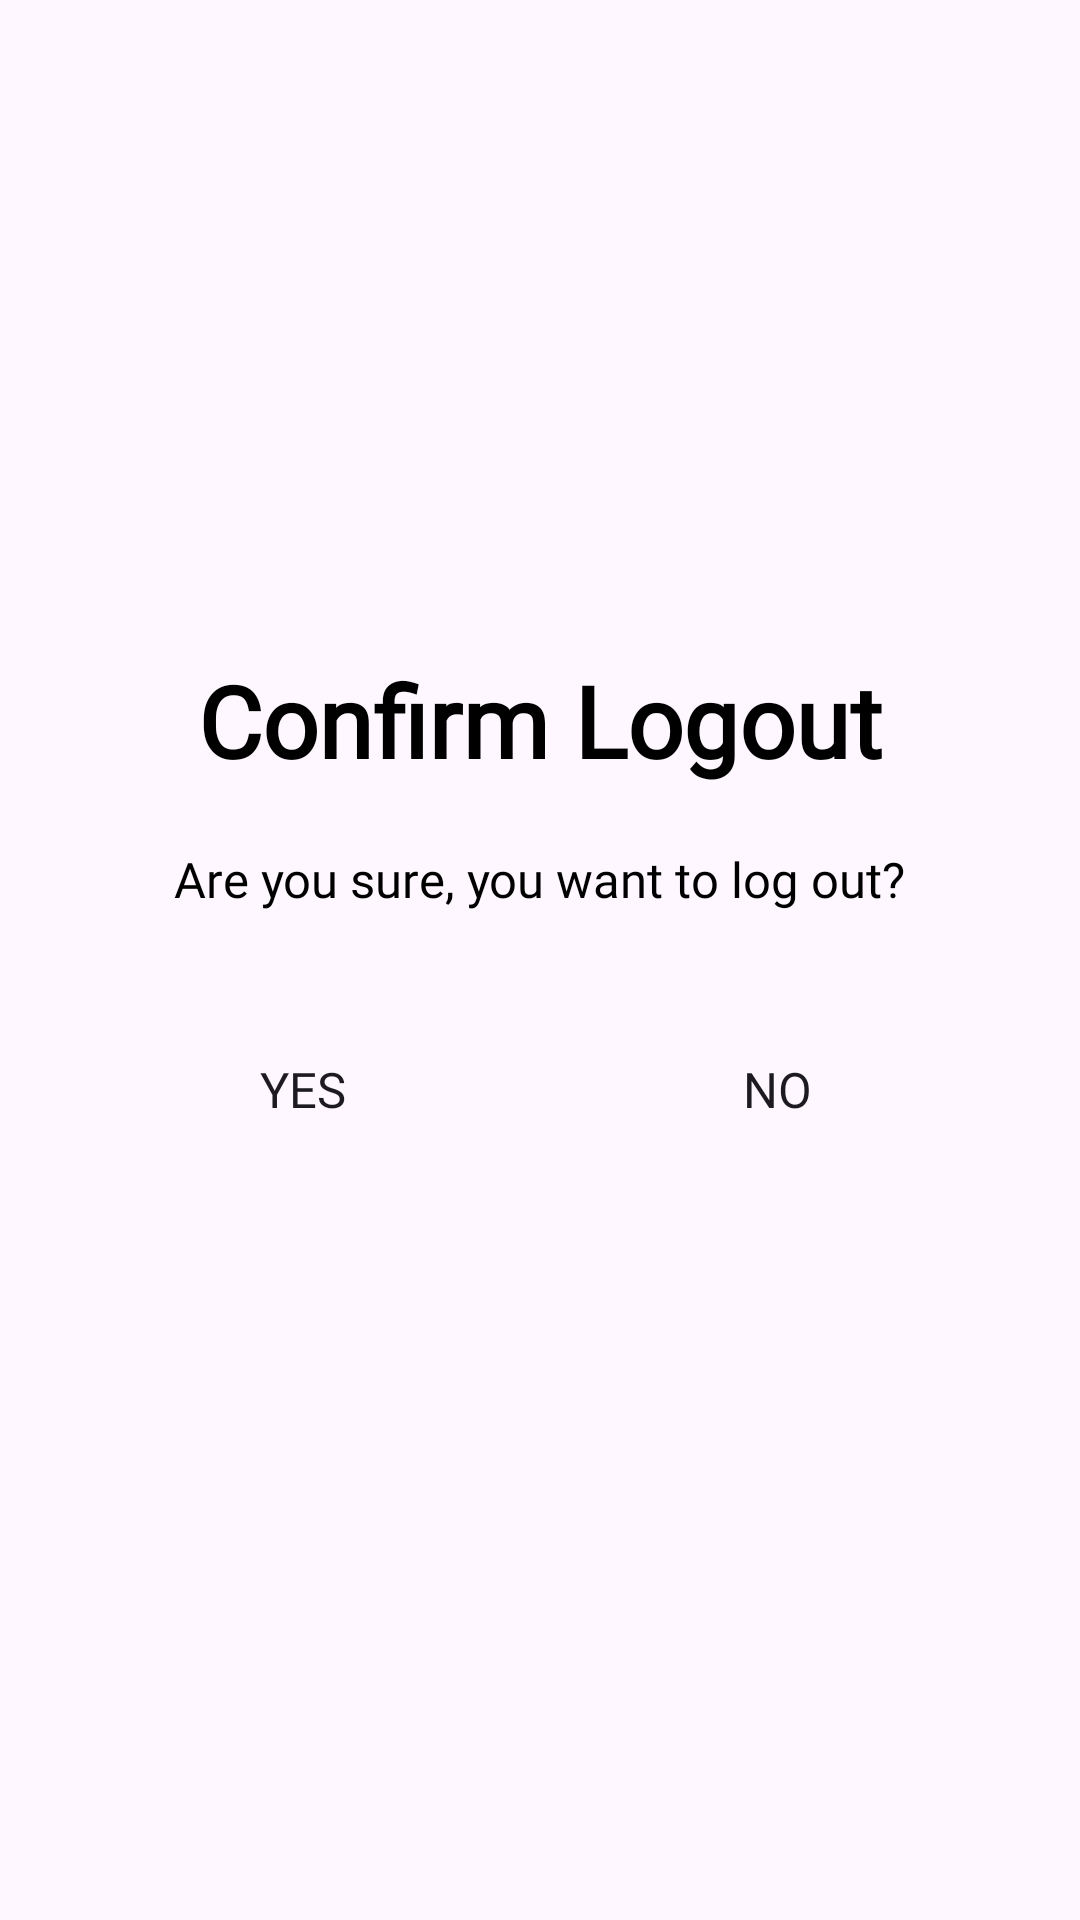

The Android layout XML behind this screen, and the referenced resources:
<!-- AndroidManifest.xml: application theme Theme.Bus_booking_test_login -->
<!-- res/layout/activity_logout.xml -->
<?xml version="1.0" encoding="utf-8"?>
<androidx.constraintlayout.widget.ConstraintLayout xmlns:android="http://schemas.android.com/apk/res/android"
    android:layout_width="match_parent"
    android:layout_height="match_parent">

    <LinearLayout
        android:layout_width="match_parent"
        android:layout_height="match_parent"
        android:gravity="center_horizontal">

        <LinearLayout
            android:layout_width="match_parent"
            android:layout_height="match_parent"
            android:orientation="vertical"
            android:gravity="center">

            <TextView
                android:id="@+id/title"
                android:layout_width="wrap_content"
                android:layout_height="wrap_content"
                android:fontFamily="@font/roboto_bold"
                android:text="Confirm Logout"
                android:textColor="#000000"
                android:textSize="16pt"
                android:textStyle="bold"/>


            <LinearLayout
                android:layout_width="wrap_content"
                android:layout_height="wrap_content"
                android:layout_marginTop="20dp"
                android:orientation="vertical">

                <TextView
                    android:layout_width="wrap_content"
                    android:layout_height="wrap_content"
                    android:text="Are you sure, you want to log out?"
                    android:textColor="#000000"
                    android:textSize="8pt"
                    android:fontFamily="@font/roboto_regular"/>
            </LinearLayout>

            <LinearLayout
                android:layout_width="wrap_content"
                android:layout_height="wrap_content"
                android:orientation="horizontal">

                <Button
                    android:id="@+id/btn_yes"
                    android:layout_width="0dp"
                    android:layout_height="wrap_content"
                    android:layout_weight="1"
                    android:padding="10dp"
                    android:text="Yes"
                    android:layout_margin="35dp"
                    android:layout_marginTop="40dp"
                    android:textSize="8pt"
                    android:fontFamily="@font/roboto_medium"
                    android:background="@drawable/button_background"
                    android:onClick="onYesClicked"/>

                <Button
                    android:id="@+id/btn_no"
                    android:layout_width="0dp"
                    android:layout_height="wrap_content"
                    android:layout_weight="1"
                    android:padding="10dp"
                    android:text="No"
                    android:layout_margin="35dp"
                    android:layout_marginTop="40dp"
                    android:textSize="8pt"
                    android:fontFamily="@font/roboto_medium"
                    android:background="@drawable/button_background"
                    android:onClick="onNoClicked"/>

            </LinearLayout>
        </LinearLayout>
    </LinearLayout>

</androidx.constraintlayout.widget.ConstraintLayout>
<!-- resources referenced by this layout -->
<resources>
  <style name="Theme.Bus_booking_test_login" parent="Base.Theme.Bus_booking_test_login" />
  <style name="Base.Theme.Bus_booking_test_login" parent="Theme.Material3.DayNight.NoActionBar">
          
          
      </style>
</resources>
